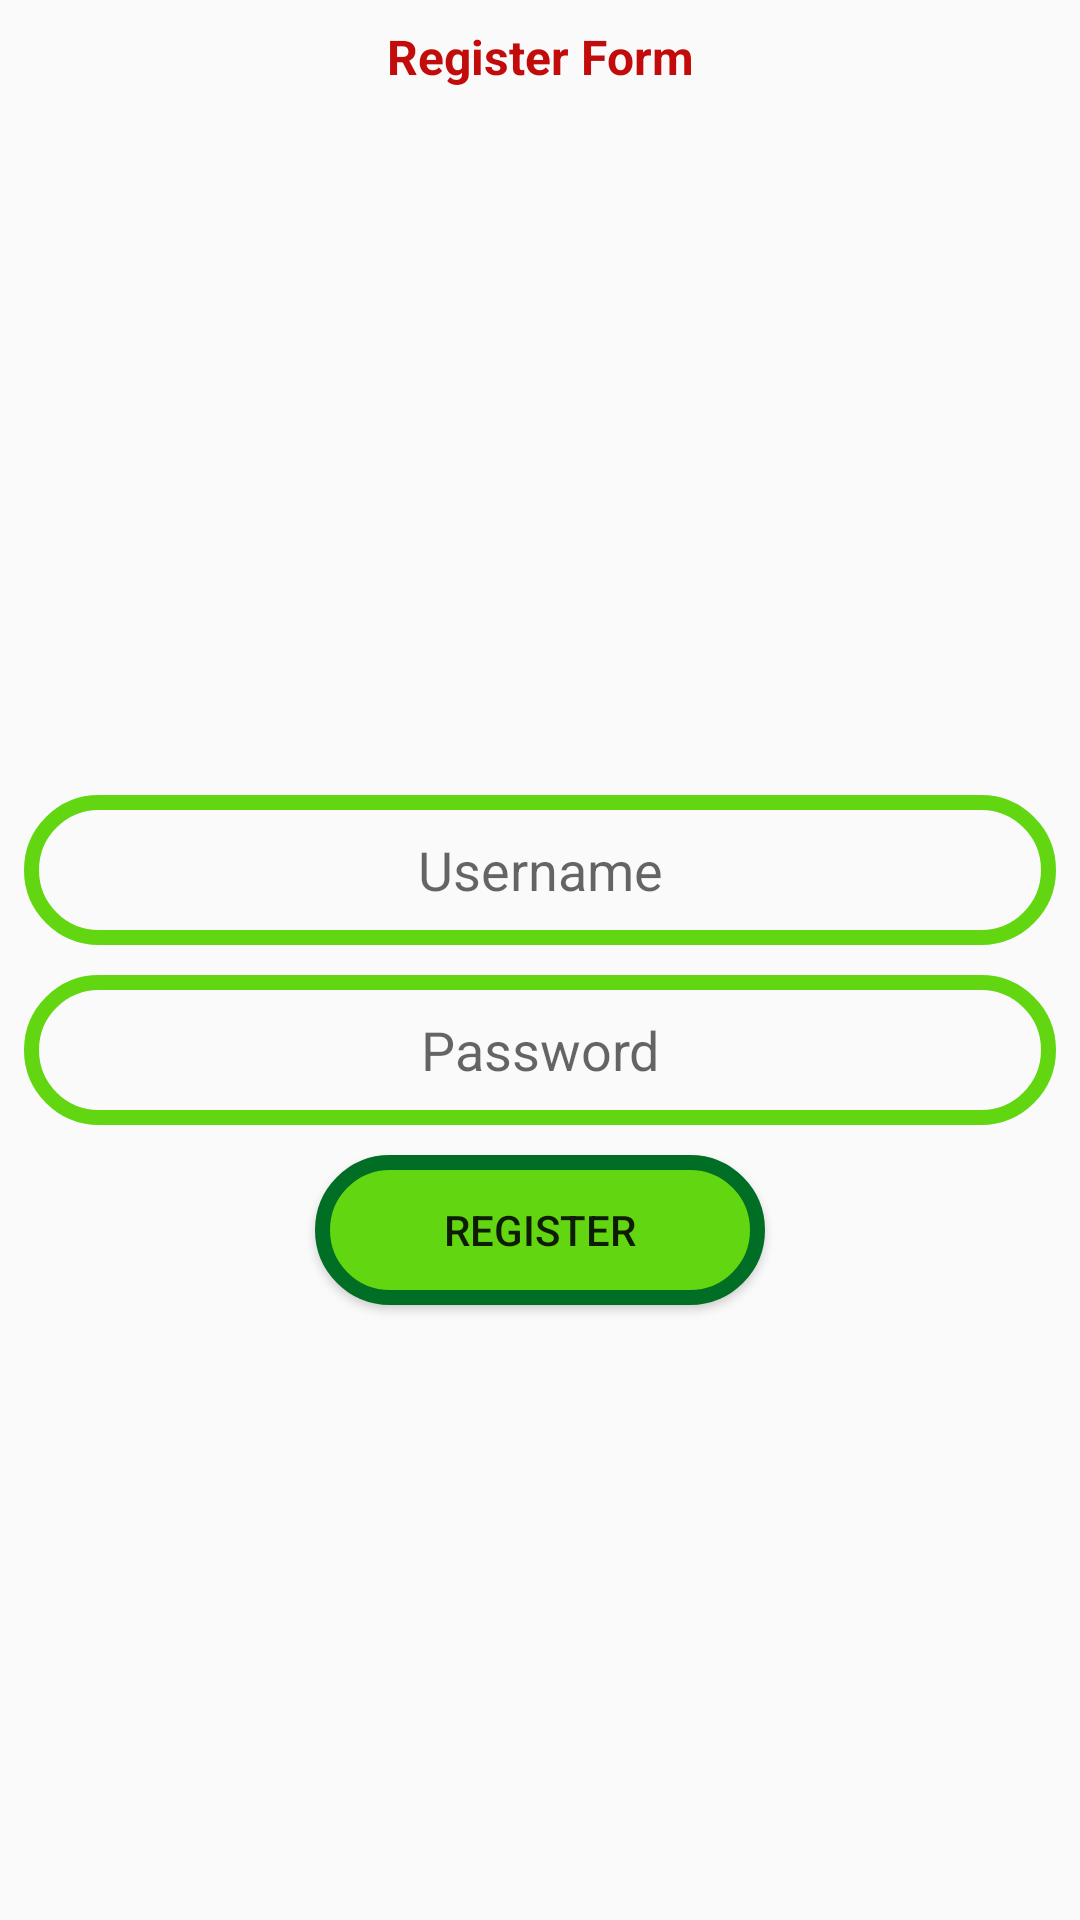

The Android layout XML behind this screen, and the referenced resources:
<!-- AndroidManifest.xml: application theme AppTheme -->
<!-- res/layout/activity_register.xml -->
<?xml version="1.0" encoding="utf-8"?>
<android.support.constraint.ConstraintLayout xmlns:android="http://schemas.android.com/apk/res/android"
    xmlns:app="http://schemas.android.com/apk/res-auto"
    xmlns:tools="http://schemas.android.com/tools"
    android:layout_width="match_parent"
    android:layout_height="match_parent"
    tools:context=".RegisterActivity">

    <TextView
        android:id="@+id/title"
        android:layout_width="match_parent"
        android:layout_height="wrap_content"
        android:layout_marginStart="8dp"
        android:layout_marginTop="8dp"
        android:layout_marginEnd="8dp"
        android:text="Register Form"
        style="@style/logo"
        app:layout_constraintEnd_toEndOf="parent"
        app:layout_constraintStart_toStartOf="parent"
        app:layout_constraintTop_toTopOf="parent" />

    <LinearLayout
        android:id="@+id/linearLayout"
        android:layout_width="match_parent"
        android:layout_height="wrap_content"
        android:layout_marginStart="8dp"

        android:layout_marginTop="8dp"
        android:layout_marginEnd="8dp"
        android:layout_marginBottom="8dp"
        android:orientation="vertical"
        app:layout_constraintBottom_toBottomOf="parent"
        app:layout_constraintEnd_toEndOf="parent"
        app:layout_constraintStart_toStartOf="parent"
        app:layout_constraintTop_toTopOf="parent">

        <EditText
            android:id="@+id/txtUsername"
            android:layout_width="match_parent"
            android:layout_height="50dp"
            android:background="@drawable/edit_text_selector"
            android:gravity="center"
            android:hint="Username" />

        <EditText
            android:id="@+id/txtPassword"
            android:layout_width="match_parent"
            android:layout_height="50dp"
            android:layout_marginTop="10dp"
            android:background="@drawable/edit_text_selector"
            android:gravity="center"
            android:hint="Password"
            android:inputType="textPassword" />

    </LinearLayout>

    <Button
        android:layout_width="150dp"
        android:layout_height="50dp"
        android:text="Register"
        android:layout_marginTop="10dp"
        android:background="@drawable/button_selector"
        android:layout_marginStart="8dp"
        android:layout_marginEnd="8dp"
        app:layout_constraintEnd_toEndOf="parent"
        app:layout_constraintStart_toStartOf="parent"
        app:layout_constraintTop_toBottomOf="@+id/linearLayout" />

</android.support.constraint.ConstraintLayout>
<!-- resources referenced by this layout -->
<resources>
  <!-- drawable button_selector (drawable) -->
  <?xml version="1.0" encoding="utf-8"?>
  <selector xmlns:android="http://schemas.android.com/apk/res/android">
  
      <item android:state_pressed="true"
          android:drawable="@drawable/click_color_shape"/>
  
      <item android:drawable="@drawable/default_color_shape"/>
  
  </selector>
  <!-- drawable edit_text_selector (drawable) -->
  <?xml version="1.0" encoding="utf-8"?>
  <selector xmlns:android="http://schemas.android.com/apk/res/android">
  
      <item android:state_focused="true"
          android:drawable="@drawable/focus_edit_text_shape"/>
  
      <item android:drawable="@drawable/default_color_edit_text_shape"/>
  
  </selector>
  <style name="logo">
          <item name="android:textColor">#c20b0b</item>
          <item name="android:textSize">16dp</item>
          <item name="android:gravity">center</item>
          <item name="android:textStyle">bold</item>
      </style>
  <style name="AppTheme" parent="Theme.AppCompat.Light.DarkActionBar">
          
          <item name="colorPrimary">@color/colorPrimary</item>
          <item name="colorPrimaryDark">@color/colorPrimaryDark</item>
          <item name="colorAccent">@color/colorAccent</item>
      </style>
  <!-- drawable click_color_shape (drawable) -->
  <?xml version="1.0" encoding="utf-8"?>
  <shape xmlns:android="http://schemas.android.com/apk/res/android"
      android:shape="rectangle">
  
      <solid android:color="#016e26"/>
  
      <size android:height="100dp"
          android:width="300dp"/>
  
      <corners android:radius="100dp"/>
  
      <stroke android:color="#62d610"
          android:width="5dp"/>
  
  </shape>
  <!-- drawable default_color_shape (drawable) -->
  <?xml version="1.0" encoding="utf-8"?>
  <shape xmlns:android="http://schemas.android.com/apk/res/android"
      android:shape="rectangle">
  
      <solid android:color="#62d610"/>
  
      <size android:height="100dp"
          android:width="300dp"/>
  
      <corners android:radius="100dp"/>
  
      <stroke android:color="#016e26"
          android:width="5dp"/>
  
  </shape>
  <!-- drawable focus_edit_text_shape (drawable) -->
  <?xml version="1.0" encoding="utf-8"?>
  <shape xmlns:android="http://schemas.android.com/apk/res/android"
      android:shape="rectangle">
  
      <size android:height="100dp"
          android:width="300dp"/>
  
      <corners android:radius="100dp"/>
  
      <stroke android:color="#016e26"
          android:width="5dp"/>
  
  </shape>
  <!-- drawable default_color_edit_text_shape (drawable) -->
  <?xml version="1.0" encoding="utf-8"?>
  <shape xmlns:android="http://schemas.android.com/apk/res/android"
      android:shape="rectangle">
  
      <size android:height="100dp"
          android:width="300dp"/>
  
      <corners android:radius="100dp"/>
  
      <stroke android:color="#62d610"
          android:width="5dp"/>
  
  </shape>
  <!-- not gathered from this repository: default colours our renderer supplied (Android Studio template values) -->
  <color name="colorPrimary">#FF6200EE</color>
  <color name="colorPrimaryDark">#FF3700B3</color>
  <color name="colorAccent">#FF03DAC5</color>
</resources>
